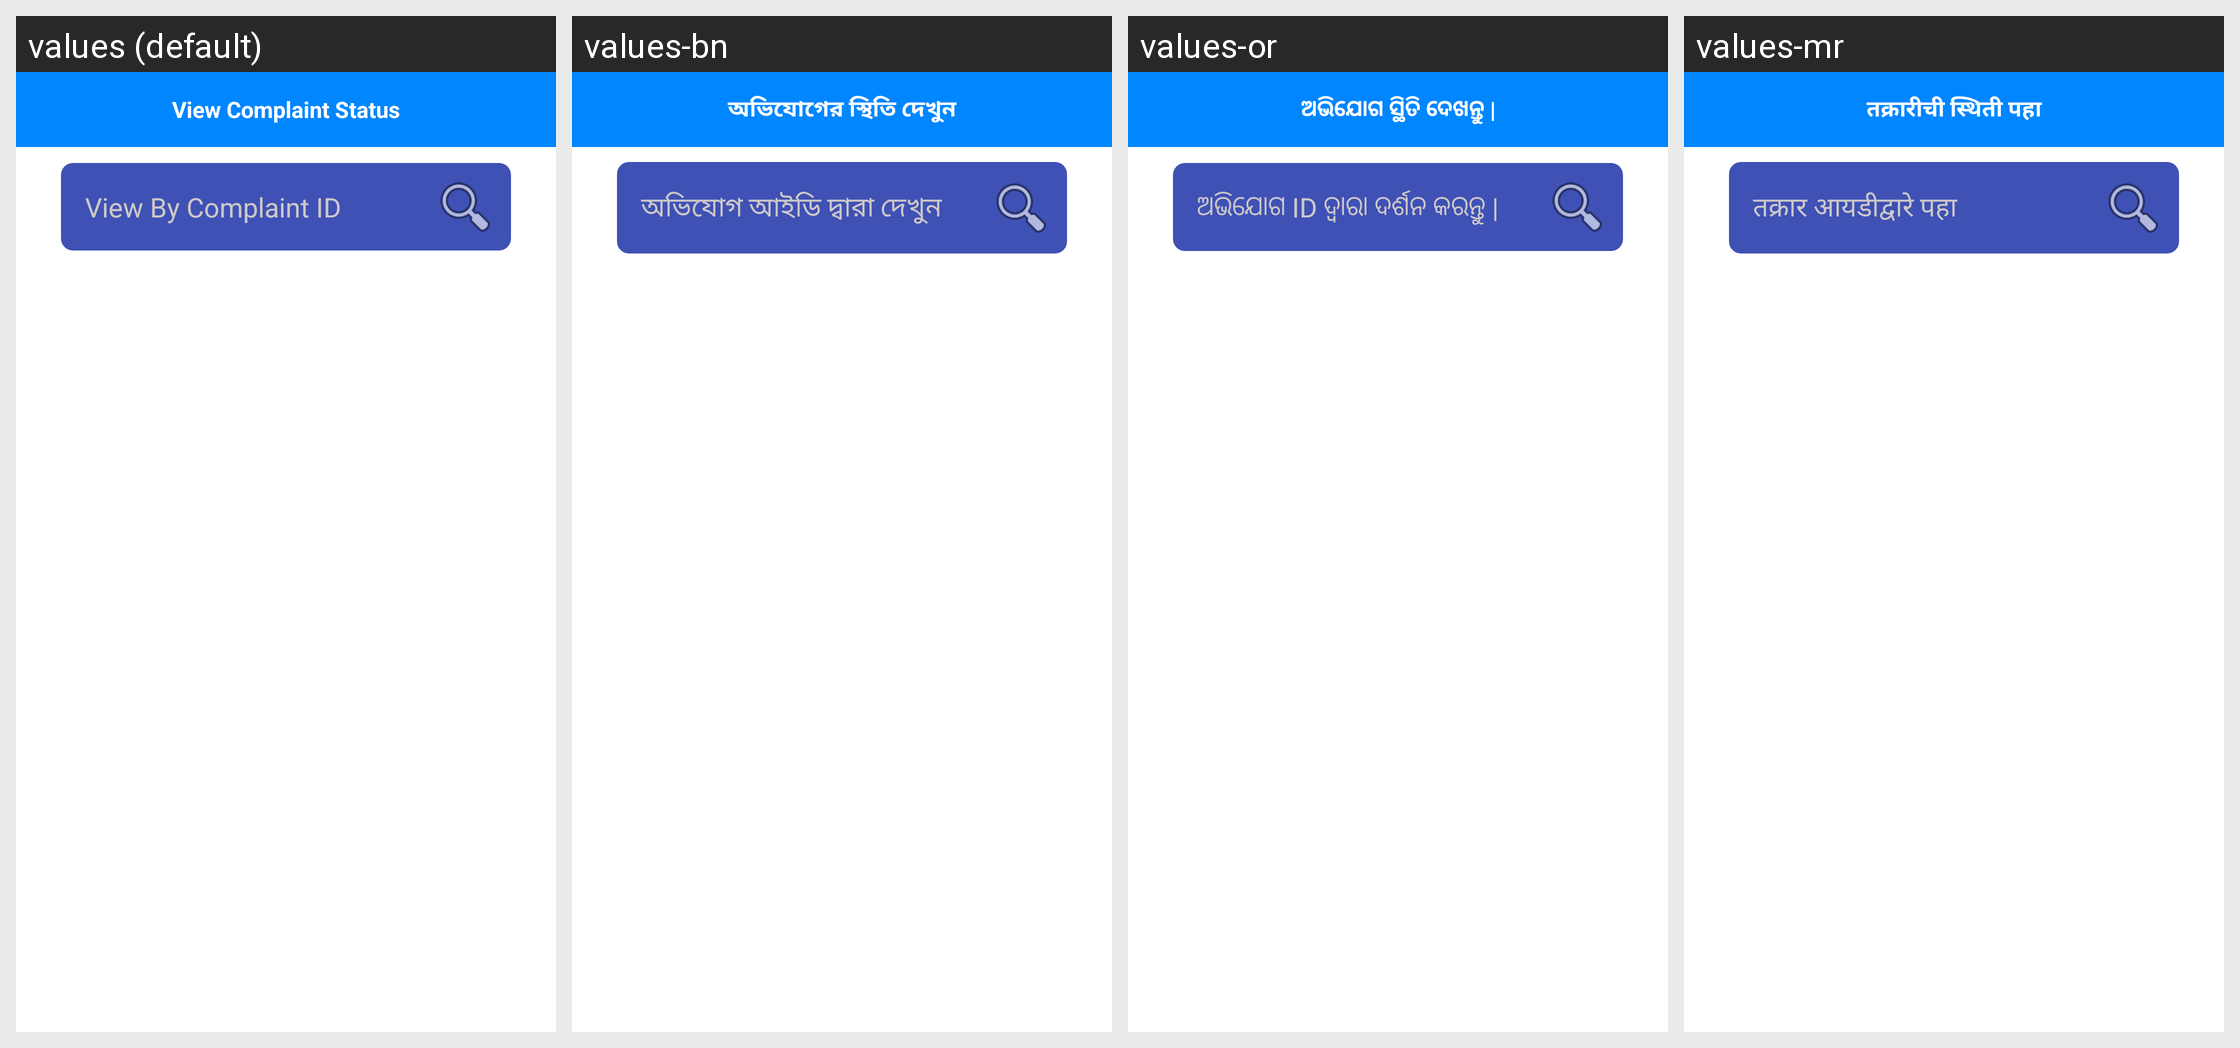

Translations of the strings shown on this Android screen, per locale in the grid:
Android screen res/layout/activity_view_complaint_status.xml rendered under 4 locales, left to right: values (default), values-bn, values-or, values-mr. Device: Nexus 5 (rendered at 1080×1920; each locale shown at half size, 540×960, under a caption strip naming it); theme AppTheme3.
Other locales in the repository, not shown: values-gu, values-hi, values-kn, values-ml, values-pa, values-ta, values-te, values-ur.
Strings drawn on this screen, with the default value and each locale's value (text and hints the layout hard-codes, and strings that could not be matched under every locale, appear in the picture but are not listed):

view_complaint_status
  values: View Complaint Status
  values-bn: অভিযোগের স্থিতি দেখুন
  values-or: ଅଭିଯୋଗ ସ୍ଥିତି ଦେଖନ୍ତୁ |
  values-mr: तक्रारीची स्थिती पहा

view_by_complaint_id
  values: View By Complaint ID
  values-bn: অভিযোগ আইডি দ্বারা দেখুন
  values-or: ଅଭିଯୋଗ ID ଦ୍ୱାରା ଦର୍ଶନ କରନ୍ତୁ |
  values-mr: तक्रार आयडीद्वारे पहा
